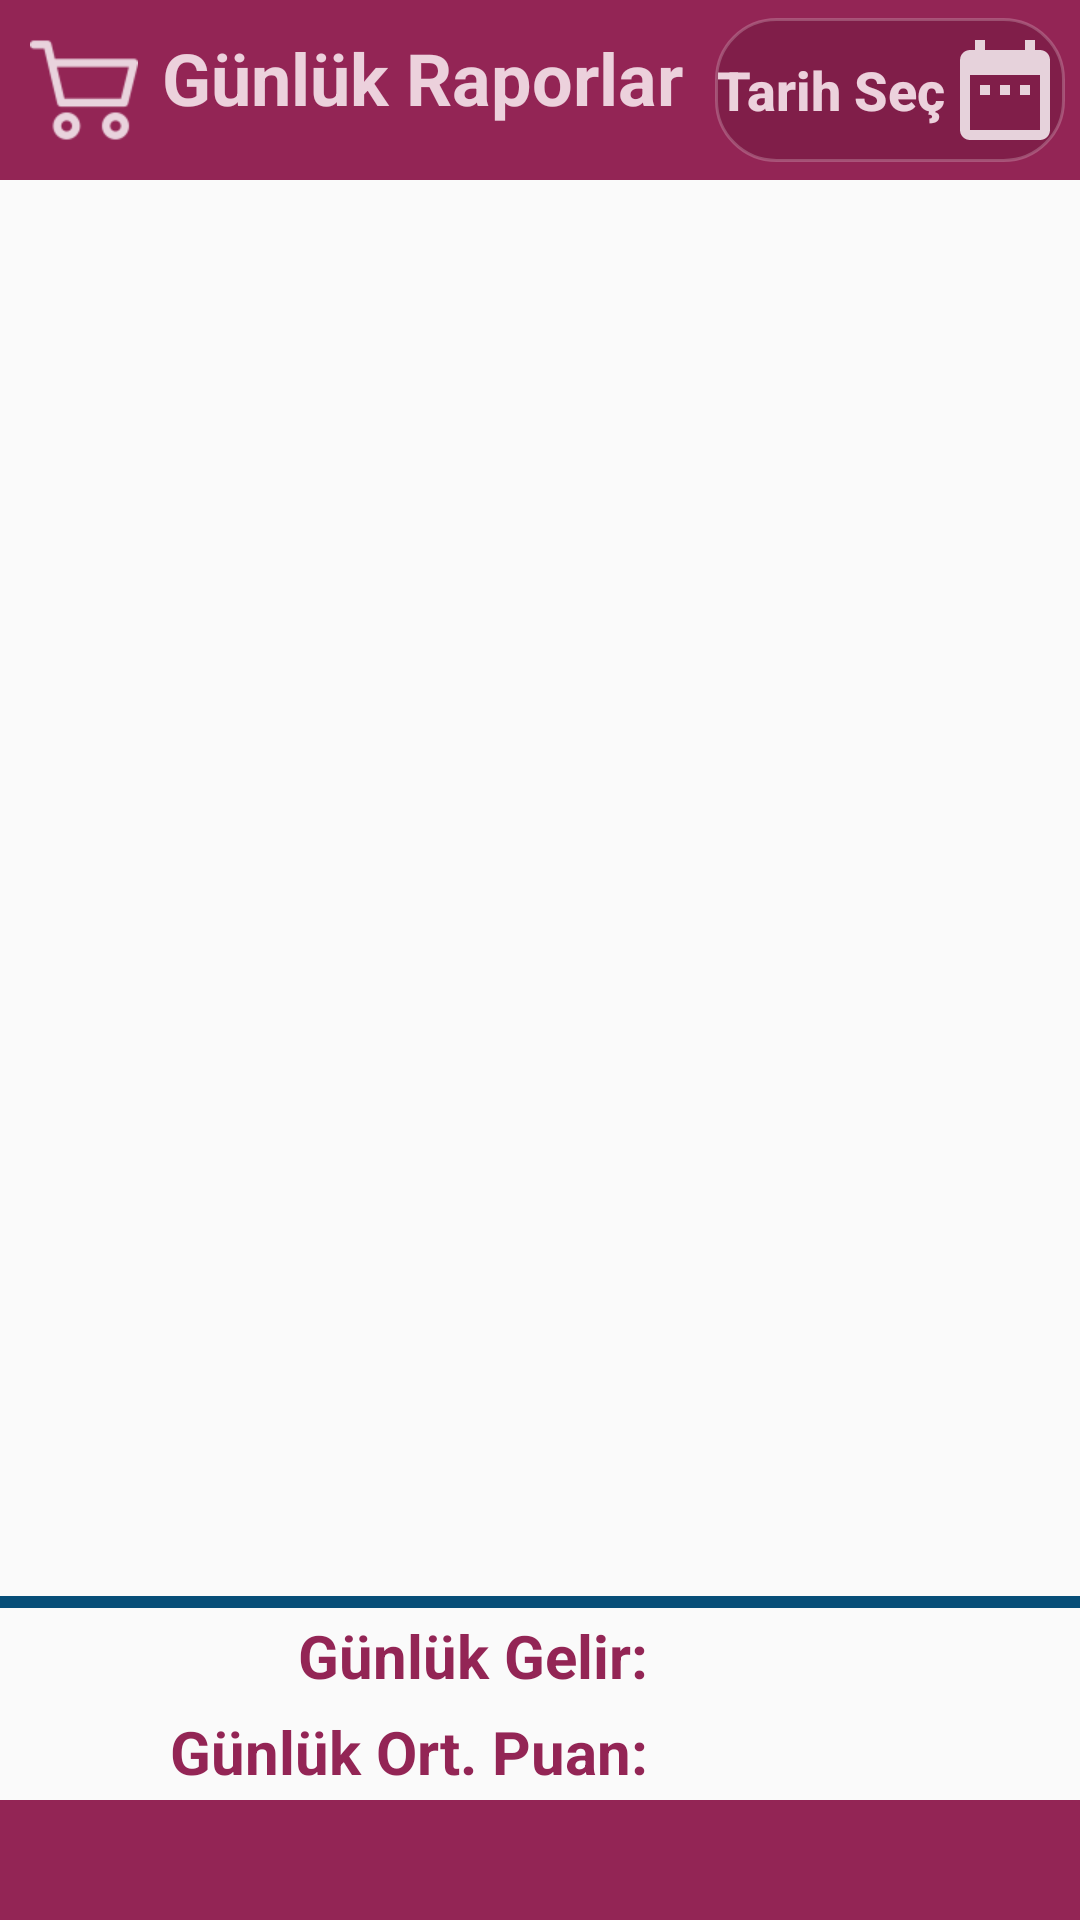

Produce the Android XML layout that renders to this screen, including the resource entries it uses.
<!-- AndroidManifest.xml: application theme AppTheme -->
<!-- res/layout/activity_dayreports.xml -->
<?xml version="1.0" encoding="utf-8"?>
<LinearLayout xmlns:android="http://schemas.android.com/apk/res/android"
    xmlns:app="http://schemas.android.com/apk/res-auto"
    android:orientation="vertical" android:layout_width="match_parent"
    android:layout_height="match_parent">

    <LinearLayout
        android:layout_width="match_parent"
        android:layout_height="60dp"
        android:background="@color/colorBackground_app"
        android:gravity="center|start">

        <ImageView
            android:id="@+id/imageView_logo"
            android:layout_width="36dp"
            android:layout_height="36dp"
            android:layout_marginStart="10dp"
            android:contentDescription="@string/applogo"
            app:srcCompat="@drawable/image_logo" />

        <TextView
            android:id="@+id/textView_logo"
            android:layout_width="120dp"
            android:layout_height="wrap_content"
            android:layout_marginStart="8dp"
            android:layout_marginTop="0dp"
            android:layout_marginBottom="4dp"
            android:layout_weight="1"
            android:fontFamily="sans-serif"
            android:text="Günlük Raporlar"
            android:textColor="#ECD1DC"
            android:textSize="24sp"
            android:textStyle="bold" />

        <Button
            android:id="@+id/button_dateChooser"
            android:layout_width="60dp"
            android:layout_height="wrap_content"
            android:layout_marginStart="8dp"
            android:layout_marginEnd="5dp"
            android:layout_weight="1"
            android:background="@drawable/rounded_button"
            android:drawableRight="@drawable/ic_button_date"
            android:text="Tarih Seç"
            android:textColor="#ECD1DC"
            android:textSize="18sp"
            android:textStyle="bold" />

    </LinearLayout>

    <LinearLayout
        android:layout_width="match_parent"
        android:layout_height="match_parent"
        android:layout_weight="7"
        android:orientation="vertical">

        <ListView
            android:id="@+id/listView_allOrders"
            android:layout_width="match_parent"
            android:layout_height="match_parent" />
    </LinearLayout>

    <View
        android:id="@+id/view"
        android:layout_width="match_parent"
        android:layout_height="4dp"
        android:background="@color/colorBackground" />

    <LinearLayout
        android:layout_width="match_parent"
        android:layout_height="match_parent"
        android:layout_marginBottom="0dp"
        android:layout_weight="24"
        android:gravity="center"
        android:orientation="vertical">


        <LinearLayout
            android:layout_width="match_parent"
            android:layout_height="match_parent"
            android:layout_weight="1"
            android:gravity="center"
            android:orientation="horizontal">

            <TextView
                android:id="@+id/textView9"
                android:layout_width="match_parent"
                android:layout_height="wrap_content"
                android:layout_weight="1"
                android:text="Günlük Gelir:"
                android:textAlignment="textEnd"
                android:textColor="@color/colorBackground_app"
                android:textSize="20sp"
                android:textStyle="bold" />

            <TextView
                android:id="@+id/textView_dayPrice"
                android:layout_width="match_parent"
                android:layout_height="wrap_content"
                android:layout_weight="1.5"
                android:textAlignment="center"
                android:textColor="@color/colorBackground"
                android:textSize="20sp"
                android:textStyle="bold" />

        </LinearLayout>

        <LinearLayout
            android:layout_width="match_parent"
            android:layout_height="match_parent"
            android:layout_weight="1"
            android:gravity="center"
            android:orientation="horizontal">

            <TextView
                android:id="@+id/textView10"
                android:layout_width="match_parent"
                android:layout_height="wrap_content"
                android:layout_weight="1"
                android:text="Günlük Ort. Puan:"
                android:textAlignment="textEnd"
                android:textColor="@color/colorBackground_app"
                android:textSize="20sp"
                android:textStyle="bold" />

            <TextView
                android:id="@+id/textView_dayRating"
                android:layout_width="match_parent"
                android:layout_height="wrap_content"
                android:layout_weight="1.5"
                android:textAlignment="center"
                android:textColor="@color/colorBackground"
                android:textSize="20sp"
                android:textStyle="bold" />

        </LinearLayout>

    </LinearLayout>


    <LinearLayout
        android:layout_width="match_parent"
        android:layout_height="match_parent"
        android:layout_weight="25"
        android:orientation="vertical">

        <View
            android:id="@+id/view2"
            android:layout_width="match_parent"
            android:layout_height="match_parent"
            android:background="@color/colorBackground_app" />
    </LinearLayout>
</LinearLayout>
<!-- resources referenced by this layout -->
<resources>
  <color name="colorBackground">#074E78</color>
  <color name="colorBackground_app">#932555</color>
  <!-- drawable ic_button_date (drawable-anydpi) -->
  <vector xmlns:android="http://schemas.android.com/apk/res/android"
      android:width="40dp"
      android:height="40dp"
      android:viewportWidth="24"
      android:viewportHeight="24"
      android:tint="#FFFFFF"
      android:alpha="0.8">
      <path
          android:fillColor="#FF000000"
          android:pathData="M9,11L7,11v2h2v-2zM13,11h-2v2h2v-2zM17,11h-2v2h2v-2zM19,4h-1L18,2h-2v2L8,4L8,2L6,2v2L5,4c-1.11,0 -1.99,0.9 -1.99,2L3,20c0,1.1 0.89,2 2,2h14c1.1,0 2,-0.9 2,-2L21,6c0,-1.1 -0.9,-2 -2,-2zM19,20L5,20L5,9h14v11z"/>
  </vector>
  <!-- drawable image_logo: png bitmap (drawable-hdpi, 612 bytes) -->
  <!-- drawable rounded_button (drawable) -->
  <?xml version="1.0" encoding="utf-8"?>
  <selector xmlns:android="http://schemas.android.com/apk/res/android">
      <item
          android:state_pressed="false">
          <shape
              android:shape="rectangle">
              <corners
                  android:radius="20dp" />
              <solid
                  android:color="#801E49"/>
              <stroke
                  android:color="#37FFFFFF"
                  android:width="1dp" />
          </shape>
      </item>
  
      <item
          android:state_pressed="true">
          <shape
              android:shape="rectangle">
              <solid
                  android:color="#B34373" />
              <corners
                  android:radius="20dp"/>
              <stroke
                  android:color="#37D8D4D4"
                  android:width="1dp" />
          </shape>
      </item>
  </selector>
  <string name="applogo">appLogo</string>
  <style name="AppTheme" parent="Theme.AppCompat.Light.NoActionBar">
          
          <item name="colorPrimary">@color/colorPrimary</item>
          <item name="colorPrimaryDark">@color/colorPrimaryDark</item>
          <item name="colorAccent">@color/colorAccent</item>
          <item name="textAllCaps">false</item>
      </style>
  <color name="colorPrimary">#932555</color>
  <color name="colorPrimaryDark">#932555</color>
  <color name="colorAccent">#555555</color>
</resources>
